Run: headless pygame with SDL's dummy video driver; simulated clock (each Clock.tick advances the game by its frame time, no real sleeping); random seed 0; keys injected as events and as key.get_pressed() state; no mouse input.
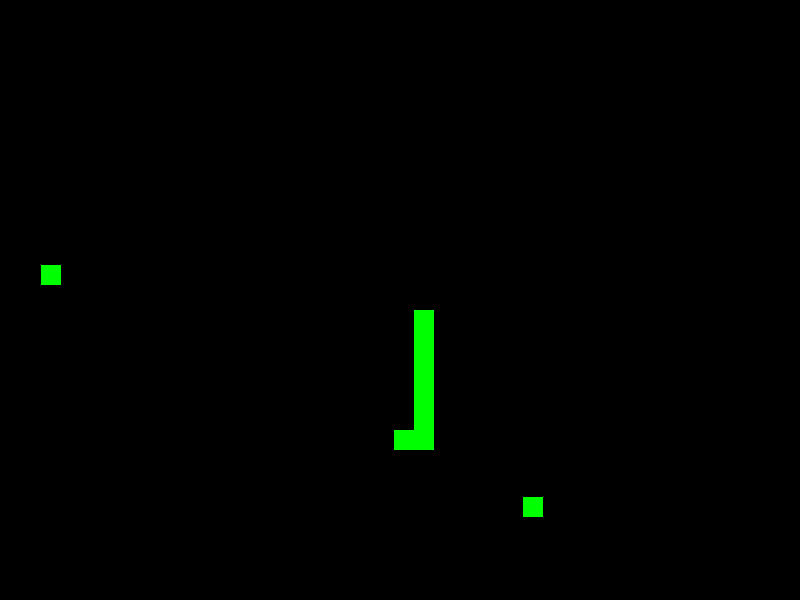
Frame 1 of 4 · flips 1–60 · no input
Frame 2 of 4 · flips 61–180 · tapped SPACE, RETURN · held RIGHT (→), D · screen unchanged from frame 1, image omitted
Frame 3 of 4 · flips 181–300 · held DOWN (↓), S · screen unchanged from frame 2, image omitted
Frame 4 of 4 · flips 301–420 · held LEFT (←), A, UP (↑), W · screen unchanged from frame 3, image omitted

The pygame program that drew these frames:

import pygame
import random

# Velikost okna
window_size = (800, 600)

# Barva pozadí
bg_color = (0, 0, 0)

# Rychlost hry
speed = 10

# Velikost kostičky
block_size = 20

# Velikost hada
snake_size = 3

# Inicializace pygame
pygame.init()

# Vytvoření okna
window = pygame.display.set_mode(window_size)

# Nastavení titulku okna
pygame.display.set_caption('Snake')

# Nastavení pozadí
window.fill(bg_color)

# Seznam pro uchování souřadnic hada
snake_coords = []

# Inicializace hada
for i in range(snake_size):
    x = random.randint(0, window_size[0] - block_size)
    y = random.randint(0, window_size[1] - block_size)
    snake_coords.append((x, y))

# Funkce pro vykreslení hada
def draw_snake():
    for coord in snake_coords:
        pygame.draw.rect(window, (0, 255, 0), (coord[0], coord[1], block_size, block_size))

# Funkce pro pohyb hada
def move_snake(direction):
    # Získání souřadnic hlavy hada
    head_x, head_y = snake_coords[0]

    # Pohyb hada podle zadaného směru
    if direction == 'up':
        head_y -= block_size
    elif direction == 'down':
        head_y += block_size
    elif direction == 'left':
        head_x -= block_size
    elif direction == 'right':
        head_x += block_size

    # Přidání nové hlavy hada na začátek seznamu souřadnic
    snake_coords.insert(0, (head_x, head_y))

    # Odstranění posledního prvku seznamu souřadnic (očištění hada)
    snake_coords.pop()

# Funkce pro určení, jak se má had pohnout
def get_next_move(food_x, food_y):
    # Získání souřadnic hlavy hada
    head_x, head_y = snake_coords[0]
    
    # Určení, jestli je jídlo vlevo nebo vpravo od hlavy hada
    if food_x < head_x:
        # Pokud je jídlo vlevo, vrátit směr vlevo
        return 'left'
    elif food_x > head_x:
        # Pokud je jídlo vpravo, vrátit směr vpravo
        return 'right'

    # Pokud je jídlo ve stejné vodorovné pozici jako hlava hada, porovnat souřadnice jídla s hlavou hada s ohledem na výšku
    elif food_y < head_y:
        # Pokud je jídlo nad hlavou hada, vrátit směr nahoru
        return 'up'
    elif food_y > head_y:
        # Pokud je jídlo pod hlavou hada, vrátit směr dolů
        return 'down'

# Náhodné souřadnice jídla
food_x = random.randint(0, window_size[0] - block_size)
food_y = random.randint(0, window_size[1] - block_size)

# Hlavní smyčka hry
running = True
while running:
    # Vykreslení hada
    draw_snake()

    # Změna pozice hada podle AI
    direction = get_next_move(food_x, food_y)
    move_snake(direction)

    # Zobrazení vykreslených objektů
    pygame.display.flip()

    # Zpracování událostí
    for event in pygame.event.get():
        if event.type == pygame.QUIT:
            running = False

# Ukončení pygame
pygame.quit()
